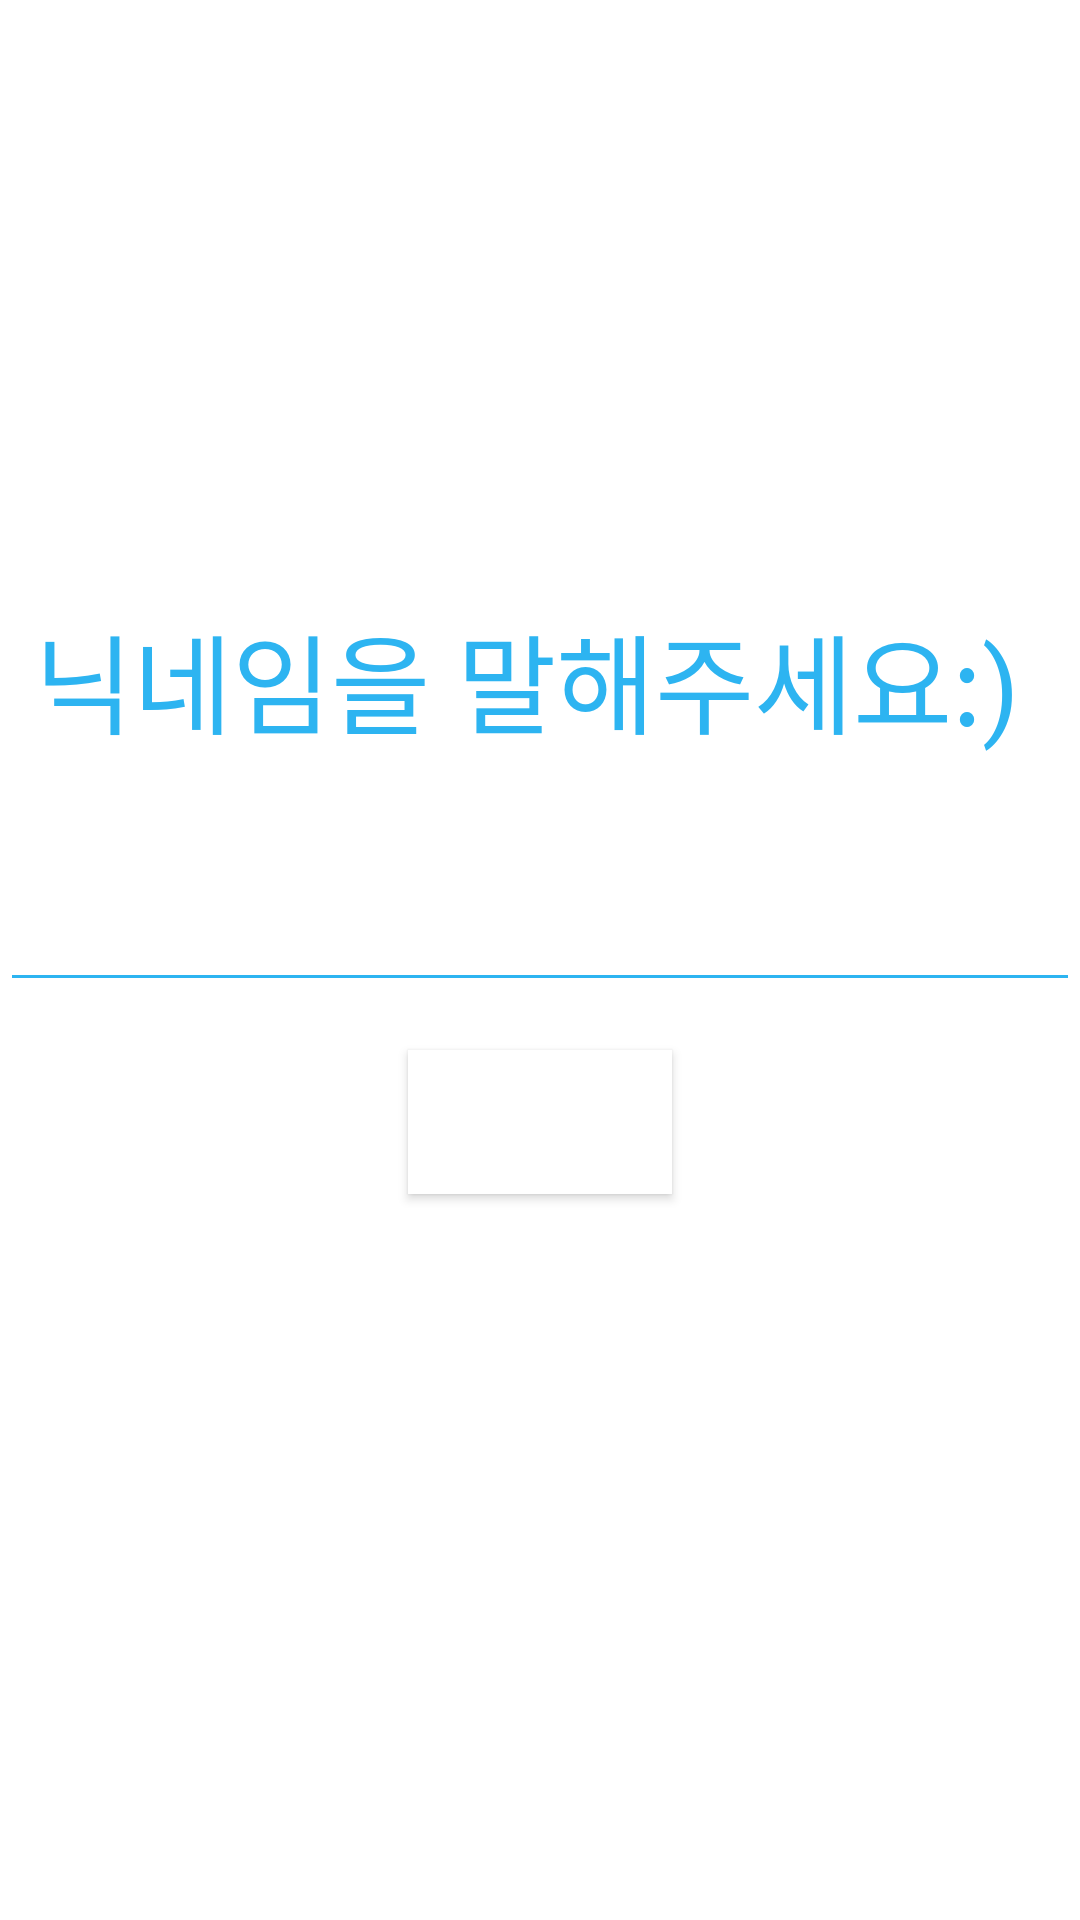

Layout XML and referenced resources for this Android screen:
<!-- AndroidManifest.xml: application theme Theme.Lifecycle_app -->
<!-- res/layout/activity_insert_user_name.xml -->
<?xml version="1.0" encoding="utf-8"?>
<androidx.constraintlayout.widget.ConstraintLayout xmlns:android="http://schemas.android.com/apk/res/android"
    xmlns:app="http://schemas.android.com/apk/res-auto"
    xmlns:tools="http://schemas.android.com/tools"
    android:layout_width="match_parent"
    android:layout_height="match_parent"
    android:background="@color/white"
    tools:context=".InsertUserNameActivity">

    <TextView
        android:id="@+id/textView"
        android:layout_width="wrap_content"
        android:layout_height="0dp"
        android:layout_marginTop="200dp"
        android:background="#00FFFFFF"
        android:gravity="center"
        android:text="닉네임을 말해주세요:) "
        android:textColor="@color/mypick_blue"
        android:textSize="36sp"
        app:layout_constraintEnd_toEndOf="parent"
        app:layout_constraintStart_toStartOf="parent"
        app:layout_constraintTop_toTopOf="parent" />

    <EditText
        android:id="@+id/edtUserName"
        android:layout_width="0dp"
        android:layout_height="wrap_content"
        android:layout_marginTop="32dp"
        android:backgroundTint="@color/mypick_blue"
        android:ems="10"
        android:inputType="textPersonName"
        android:textColor="@color/mypick_blue"
        android:textSize="24sp"
        app:layout_constraintEnd_toEndOf="parent"
        app:layout_constraintHorizontal_bias="0.0"
        app:layout_constraintStart_toStartOf="parent"
        app:layout_constraintTop_toBottomOf="@+id/textView" />

    <Button
        android:id="@+id/btnRegisterUserName"
        android:layout_width="wrap_content"
        android:layout_height="wrap_content"
        android:layout_marginTop="16dp"
        android:background="@color/white"
        android:backgroundTint="@null"
        android:text="등록"
        android:textColor="@color/white"
        app:iconTint="#FFFFFF"
        app:layout_constraintEnd_toEndOf="parent"
        app:layout_constraintStart_toStartOf="parent"
        app:layout_constraintTop_toBottomOf="@+id/edtUserName" />

</androidx.constraintlayout.widget.ConstraintLayout>
<!-- resources referenced by this layout -->
<resources>
  <color name="mypick_blue">#2DB4F1</color>
  <color name="white">#FFFFFFFF</color>
  <style name="Theme.Lifecycle_app" parent="Theme.MaterialComponents.DayNight.DarkActionBar">
          
          <item name="colorPrimary">#2DB4F1</item>
          <item name="colorPrimaryVariant">#000000</item>
          <item name="colorOnPrimary">@color/white</item>
          
          <item name="colorSecondary">@color/teal_200</item>
          <item name="colorSecondaryVariant">@color/teal_700</item>
          <item name="colorOnSecondary">@color/black</item>
          
          <item name="android:statusBarColor" tools:targetApi="l">?attr/colorPrimaryVariant</item>
          
          
      </style>
  <color name="teal_200">#FF03DAC5</color>
  <color name="teal_700">#FF018786</color>
  <color name="black">#FF000000</color>
</resources>
